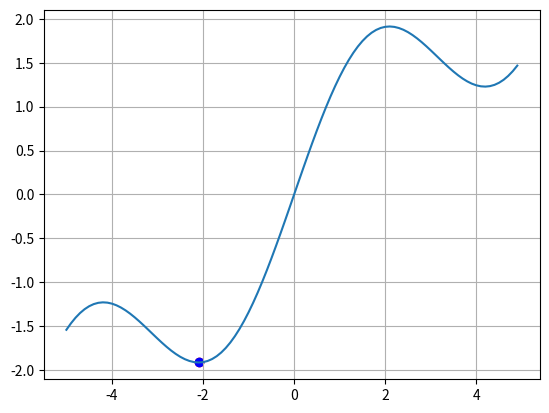

Write the Python code that produced this figure.
# -*- coding: utf-8 -*-
"""gradient_descent_update.ipynb

Automatically generated by Colab.

Original file is located at
    https://colab.research.google.com/<link-removed>
"""

import time
import numpy as np
import matplotlib.pyplot as plt

def func(x):
    return np.sin(x)+0.5*x      # иная функция

def df(x):
    return np.cos(x) + 0.5      # иной дифференциал

N = 20          # число итераций
xx = 0          # начальное значение (при изменении конечное значение может находить лок. минимумы)
lmd = 0.9       # шаг сходимости
mn = 100        # ограничитель уменьшения лямбды

x_plt = np.arange(-5, 5, 0.1)        # для отрисовки графика ось х
y_plt = [func(x) for x in x_plt]    # для отрисовки графика ось у

plt.ion()                   # включение интерактивного режима отображения графиков
fig, ax = plt.subplots()    # создание окна и осей для графика
ax.grid(True)               # отображение сетки на графике

ax.plot(x_plt, y_plt)                       # отображение параболы
point = ax.scatter(xx, func(xx), c='red')   # начальное отображение точки

for i in range(N):
    ldm = 1/min(i+1, mn)                # формула уменьшения значения лямбды при увелечении кол-ва итераций
    xx = xx - lmd*df(xx)                # изменение аргумента по формуле спуска градиента               |
                                        # вместо самого дифференциала берем его знак для напрвления     |

    point.set_offsets([xx, func(xx)])   # отрисовка нового положения точки

    # перерисовка графика и задержка на 20 мс
    fig.canvas.draw()
    fig.canvas.flush_events()
    time.sleep(0.02)

plt.ioff()   # выключение интерактивного режима отображения графиков

print(xx)
ax.scatter(xx, func(xx), c='blue')
plt.show()